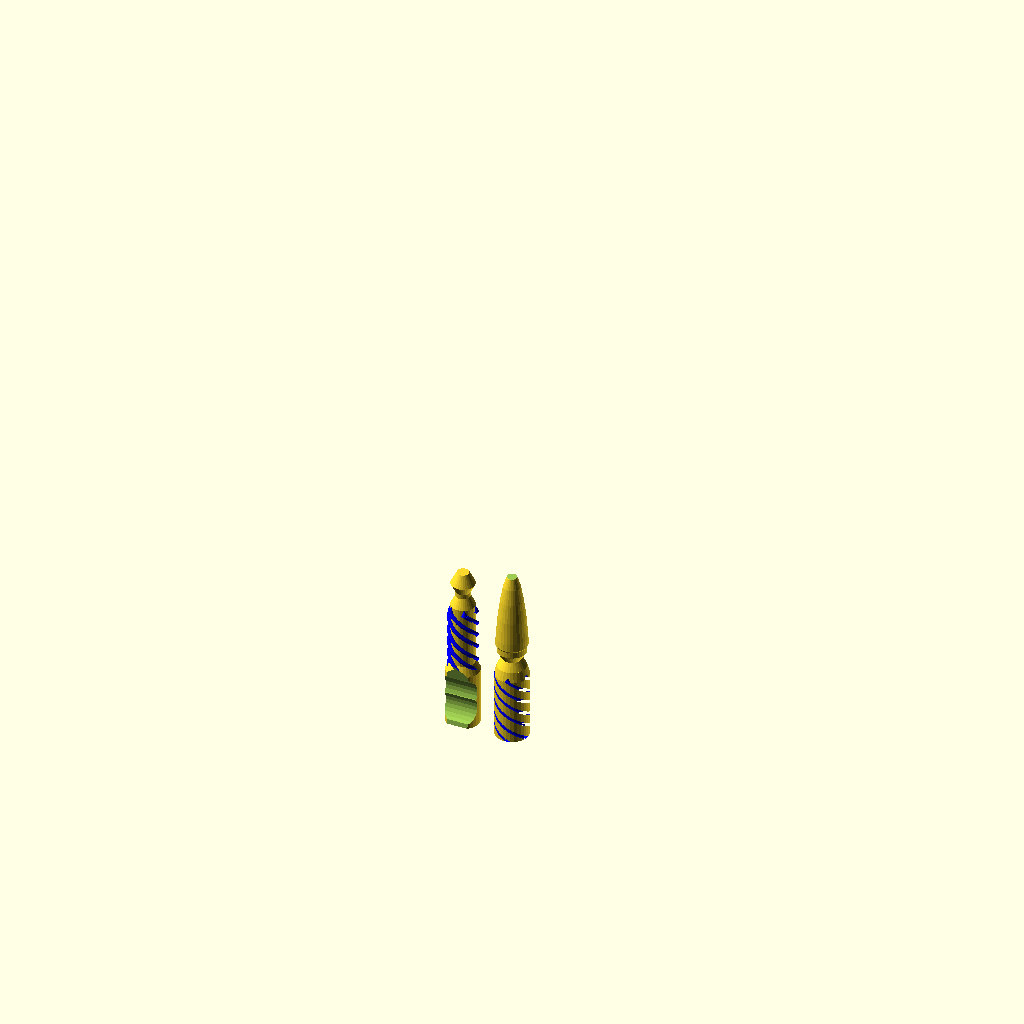
Cell 1: the model at its default parameters.
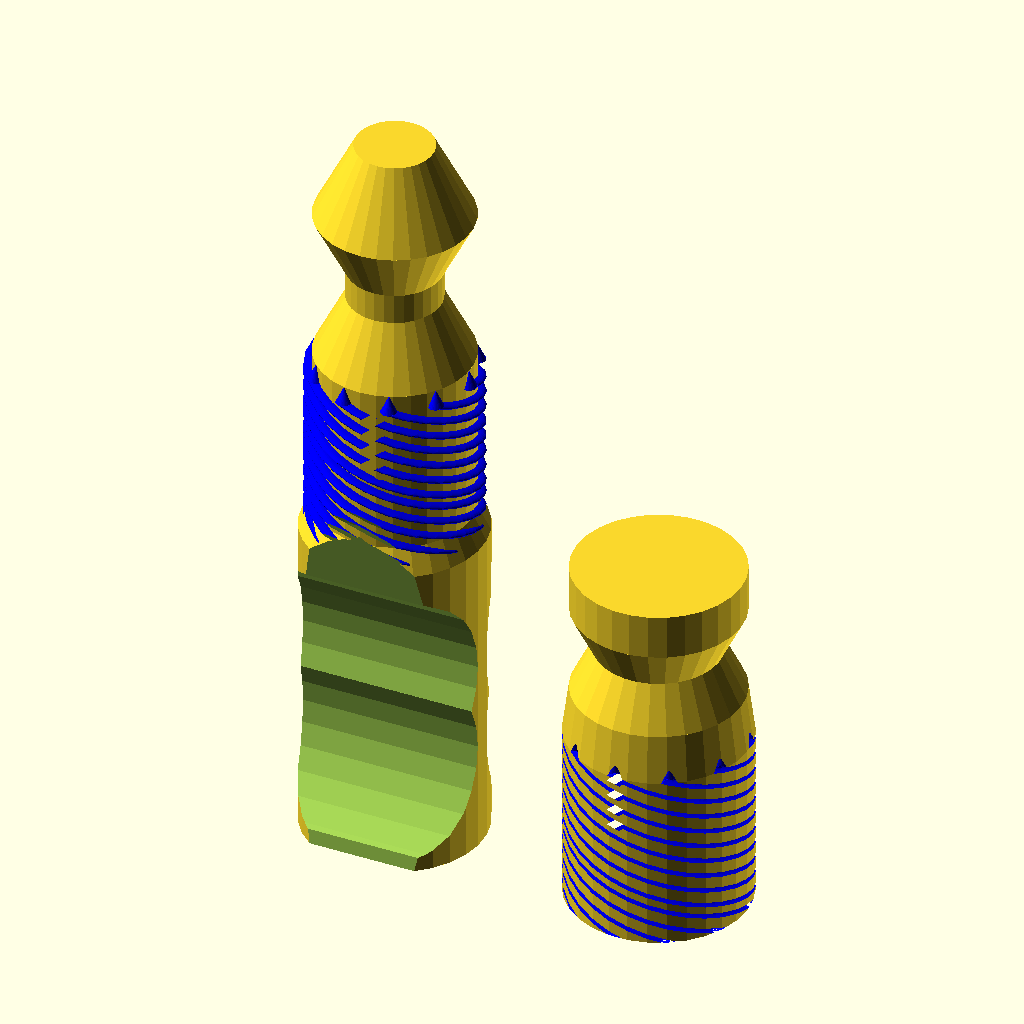
Cell 2 — pr set to 150, the other parameters unchanged.
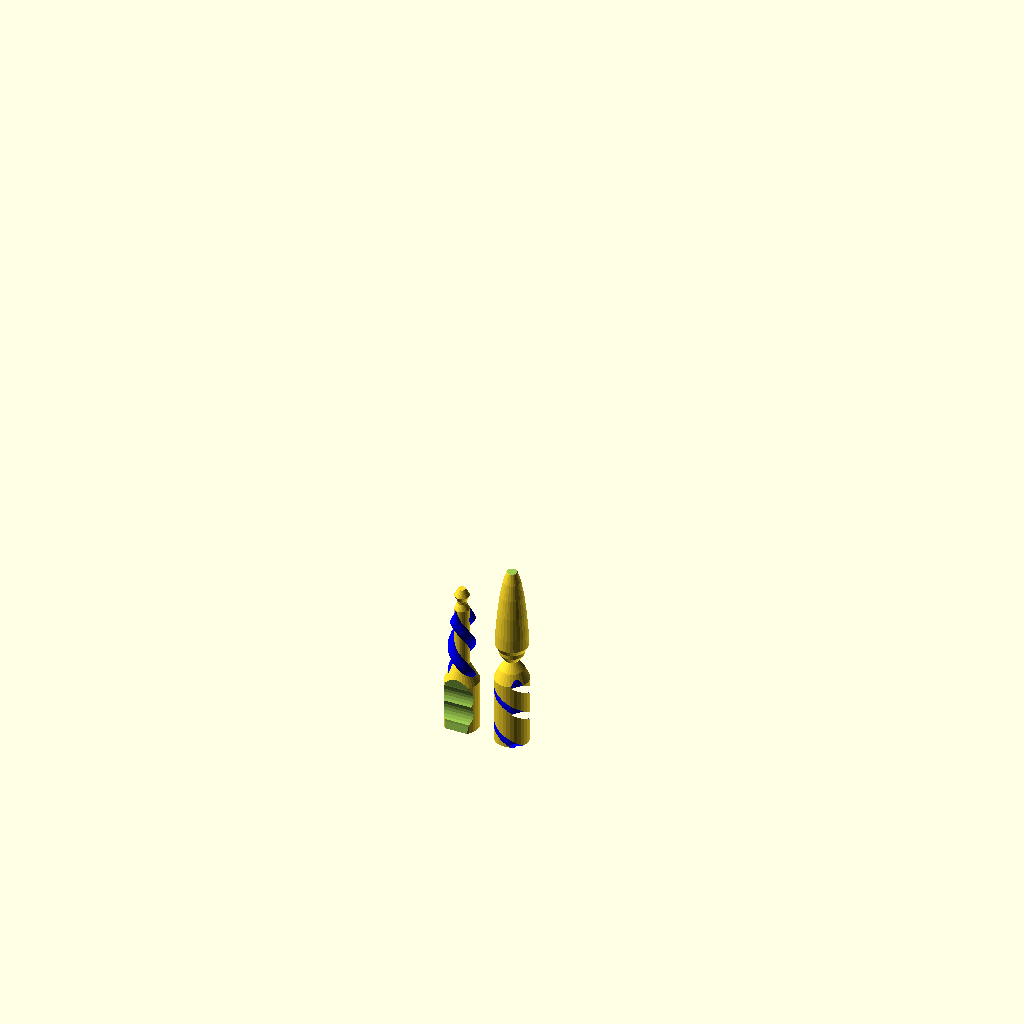
Cell 3: lr = 40 (everything else at default).
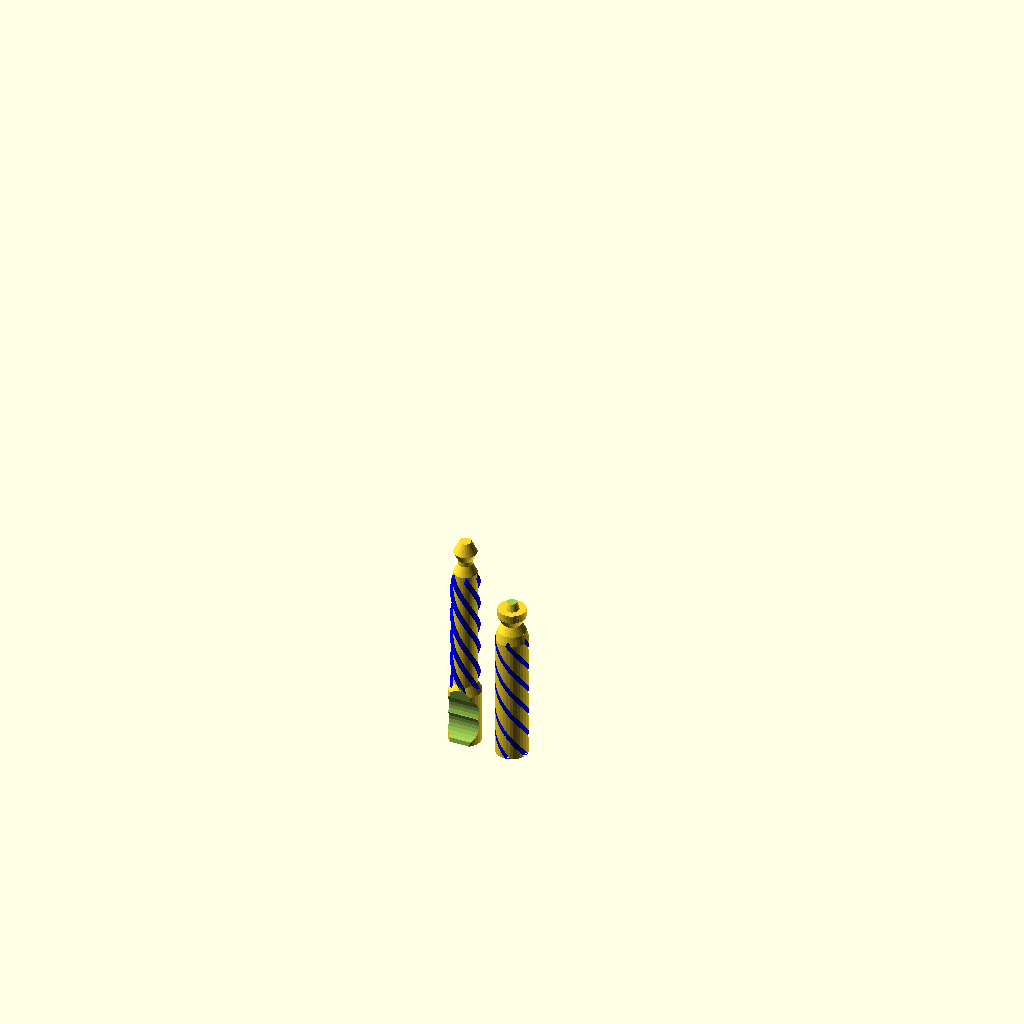
Cell 4: the same model with sch = 600.
All cells are drawn from the same view direction (rotation 55°, 0°, 25°, orthographic, colour scheme Cornfield), but the view is re-fitted for each cell, so position and scale can differ between cells as well as the parameter.
Source of the model, pen/double_twist.scad:
//
//  Copyright (C) 22-04-2013 Jasper den Ouden.(ojasper.nl)
//
//  This is free software: you can redistribute it and/or modify
//  it under the terms of the GNU General Public License as published
//  by the Free Software Foundation, either version 3 of the License, or
//  (at your option) any later version.
//

//Pen for surface-style printing;
// zero top and bottom levels (not a few bottom levels like for cups)
// zero infill  
// low number of perimeters

//(slic3r: --top-solid-layers 0 --bottom-solid-layers 0 --fill-density 0
//         --perimeters 1)

//TODO 
//* make the pinch bits less steep; easier for the printer.
//* an additional clicking system with a thing with a 'hat'
//* images on the sides.

pr=75; 
er = 10;

lr = 20;   //radius of lead.
ll = 1050; //length of lead.
//slr = 15;  //small radius of lead(not used)

pl= ll; //length of pen.

rc = 4*pr/3-0.8*lr; //Cut radius of lead holder.

bl = pr + 2.2*rc; //Length of bottom of pen.
tl = pl/2; //..top

scr = 2*lr/3; //Cut radius of screw.
scd = lr/16; //Extra room for screw.
scR = pr-lr -scd;
sch = 300;

sca = 360; //Screw total angle.
scn = 1*pr/scr; //Number of them.(3 is lower than pi to give it some room.)

inf = 2*pl;

module inficube(pos)
{   translate(pos) cube(2*[inf,inf,inf], center=true); }


module bottom_cut()
{
    translate([-4*pr/3,pr,pr]) rotate([90,0])
    {   cylinder(r= rc, h=4*pr);
        translate([0, pr]) cylinder(r=rc, h=4*pr);
        translate([-2.2*pr,rc/2]) scale([1,2,1]) cylinder(r=2.9*pr, h= 4*pr);
    }
}

module screws(R)
{
    color([0,0,1]) for( i=[1:scn] )
        rotate(360*i/(scn-0.5)) 
        {   linear_extrude(height=sch, twist=sca) 
                translate([R,0]) circle(scr);
            rotate(sca) translate([R,0,sch-1]) cylinder(r1=scr,h=2*scr);
        }
}

module bottom()
{
//    sz = bl+ 2*(pr-scR)+ sch;
    difference()
    {   union()
        {   cylinder(r=pr,h=bl);
            translate([0,0,bl]) cylinder(r1=pr,r2=scR, h= 2*(pr-scR));
            cylinder(r=scR, h= bl+sch);
            translate([0,0,bl]) 
            {   screws(scR);
                translate([0,0,sch]) cylinder(r=scR, h= 2*scr);
                translate([0,0,sch+2*scr]) 
                {   cylinder(r1=scR, h= 2*scR);
                    cylinder(r1=0, r2=scR, h= 2*scR);
                    cylinder(r=3*scR/5, h=2*scR);
                }
                translate([0,0,sch+2*(scr+scR)]) cylinder(r1=scR,r2=scR/2, h= scR);
            }
        }
        translate([0,0,0.2*rc])
        {   bottom_cut();
            rotate(180) bottom_cut();
        }
    } 
}

module top_cut()
{
    pz = 2*scr + scR;
    rh = (pr+scR)/2;
    difference()
    {   union()
        {   cylinder(r=pr, h=sch);
            translate([0,0,sch]) 
            {   cylinder(r1=pr,r2=rh, h=pz-pr/2);
                translate([0,0,pz-pr/2]) cylinder(r1=rh,r2=0.8*scR, h=pr/2);
                translate([0,0,pz]) cylinder(r1=0.8*scR,r2=rh, h=pr/2);
                translate([0,0,pz+pr/2]) cylinder(r=rh, h=pr/2);
            }
        }
        screws(pr);
    }
}

module double_top()
{
    tr = pr+er; //Total radius.
    difference()
    {   
        union()
        {   cylinder(r=tr, h=pl-bl-tl);
            translate([0,0,pl-bl-tl]) 
                scale([1,1,(tl+tr/3)/tr]) sphere(tr);
        }
        inficube([0,0,pl-bl+inf]);
        inficube([0,0,-inf]);
        
        top_cut();
    }
}

module single_top()
{
    rh = (pr+scR)/2;
    top_cut();
    difference()
    {   intersection()
        {   union()
            {   cylinder(r=pr, h=pl-bl-tl);
                translate([0,0,pl-bl-tl]) scale([1,1,(tl+pr/3)/pr]) sphere(pr);
                
            }
            translate([0,0,sch+scr+2*scR]) cylinder(r1=scR,r2=scR+pl, h=2*pl);
        }
        inficube([0,0,pl-bl+inf]);
        inficube([0,0,sch+3*scr+2*scR-inf]);
    }
}

module as_print_double()
{
    rotate(90) bottom();
    translate([3*pr,0]) double_top();
}
module as_print_single()
{
    rotate(90) bottom();
    translate([3*pr,0]) single_top();
}

translate([400,300])as_print_single();

module cut_bottom()
{
    translate([0,0,4*pr/3]) rotate([-90,0]) difference()
    {   cylinder(r=pr,h=bl);
        bottom_cut();
        rotate(180) bottom_cut();
    }
}

module pen_plank_clamp(pt,d,ct)
{
    difference()
    {   linear_extrude(height=1.5*pr) difference()
        {   union()
            {   minkowski()
                {   circle(ct);
                    translate([ct,ct]) square([pt,d]);
                }
                translate([pt+2*ct,0]) circle(ct);
                translate([ct,0]) circle(ct);
            }
            translate([ct,ct]) square([pt,2*d]);
        }
        translate([0,ct]) rotate(225) cut_bottom();
        translate([pt+ct,ct/2]) rotate(247.5) cut_bottom();
        translate([pt+ct,d]) rotate(-90)  
        {   cut_bottom();
            translate([-pr,0]) cut_bottom();
        }
    }
}

//pen_plank_clamp(165,160,80);
Customizer parameters (derived from the source; name, type, default, range or options):
pr: number, default 75
er: number, default 10
lr: number, default 20
ll: number, default 1050
sch: number, default 300
sca: number, default 360
